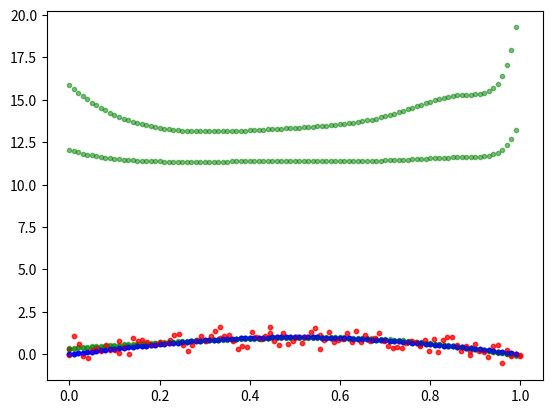

Source code (Python):
from pylab import *
import matplotlib.pyplot as plt


def phi(x):
    return np.array([pow(x, i) for i in range(M + 1)]).reshape((M + 1, 1))


def m(x, x_train, y_train, S):
    def ans():
        sum = np.array(zeros((M + 1, 1)))
        for n in range(len(x_train)):
            sum += np.dot(phi(x_train[n]), y_train[n])
        return sigma2 * phi(x).T.dot(S).dot(sum)
    return ans


def s2(x, S):
    def ans():
        return 1.0 / sigma2 + phi(x).T.dot(S).dot(phi(x))
    return ans



def bayesianEstimator(x, t, M, alpha, sigma2):

    def S(x_train):
        I = np.identity(M + 1)
        Sigma = np.zeros((M + 1, M + 1))
        for n in range(len(x_train)):
            Sigma += np.dot(phi(x_train[n]), phi(x_train[n]).T)
        S_inv = alpha * I + sigma2 * Sigma
        S = inv(S_inv)
        return S

    S = S(x)

    mean = [m(x_i, x, t, S)()[0, 0] for x_i in actual_x_values]
    variance = [s2(x_i, S)()[0, 0] for x_i in actual_x_values]

    area = np.pi * 3
    plt.scatter(x_train, y_train, s=area, c='red', alpha=0.5)
    plt.scatter(actual_x_values, actual_y_values, s=area, c='blue', alpha=0.5)
    plt.scatter(actual_x_values, mean, s=area, c='green', alpha=0.5)
    plt.show()

    area = np.pi * 3
    plt.scatter(x_train, y_train, s=area, c='red', alpha=0.5)
    plt.scatter(actual_x_values, actual_y_values, s=area, c='blue', alpha=0.5)
    plt.scatter(actual_x_values, variance, s=area, c='green', alpha=0.5)
    plt.show()


if __name__ == "__main__":
    alpha = 0.005
    sigma2 = 1/11.1
    M = 9
    ns = [10, 100]

    for N in ns:

        actual_x_values = np.arange(0, 1, 0.01)
        actual_y_values = np.sin(np.pi * actual_x_values)

        x_train = np.linspace(0, 1, N)

        loc = 0
        scale = 0.3
        y_train = np.sin(np.pi * x_train) + np.random.normal(loc, scale, N)

        bayesianEstimator(x_train, y_train, M, alpha, sigma2)

